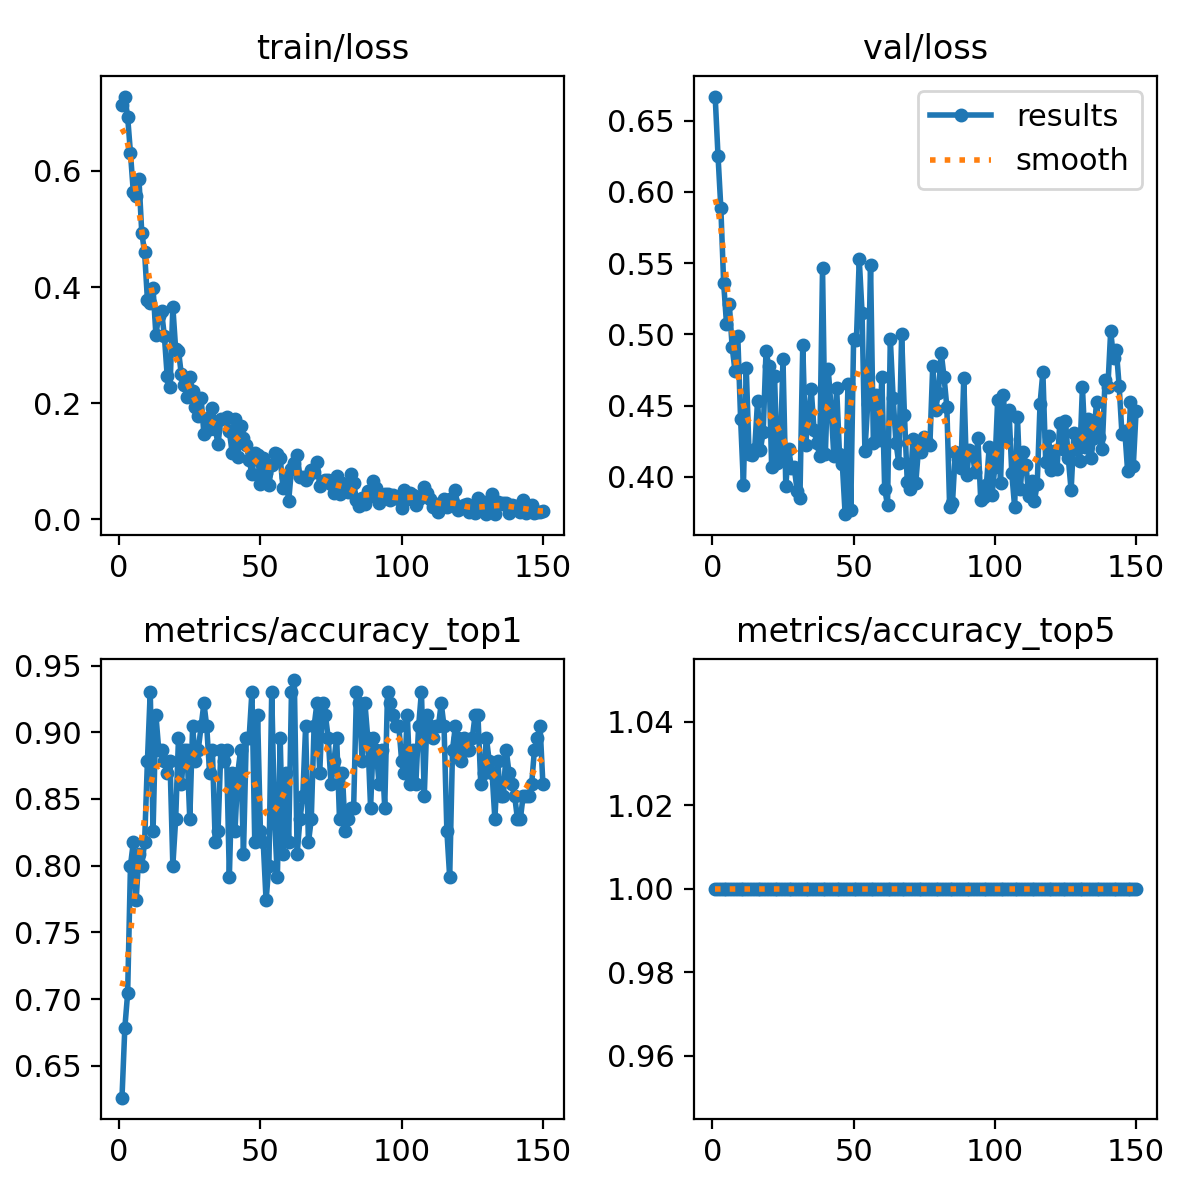

Source data for this figure (header and first rows):
epoch, train/loss, metrics/accuracy_top1, metrics/accuracy_top5, val/loss, lr/pg0, lr/pg1, lr/pg2
1, 0.7145, 0.6261, 1, 0.6669, 0.0002346, 0.0002346, 0.0002346
2, 0.7283, 0.6783, 1, 0.6254, 0.0004695, 0.0004695, 0.0004695
3, 0.6933, 0.7044, 1, 0.589, 0.0007012, 0.0007012, 0.0007012
4, 0.631, 0.8, 1, 0.5361, 0.0006999, 0.0006999, 0.0006999
5, 0.5644, 0.8174, 1, 0.5077, 0.0006999, 0.0006999, 0.0006999
6, 0.5573, 0.7739, 1, 0.5216, 0.0006951, 0.0006951, 0.0006951
7, 0.5864, 0.8087, 1, 0.4914, 0.0006904, 0.0006904, 0.0006904
8, 0.4937, 0.8, 1, 0.4747, 0.0006857, 0.0006857, 0.0006857
9, 0.46, 0.8174, 1, 0.4987, 0.000681, 0.000681, 0.000681
10, 0.3781, 0.8783, 1, 0.4409, 0.0006763, 0.0006763, 0.0006763
11, 0.3726, 0.9304, 1, 0.3944, 0.0006716, 0.0006716, 0.0006716
12, 0.3978, 0.8261, 1, 0.4765, 0.0006669, 0.0006669, 0.0006669
13, 0.318, 0.913, 1, 0.4161, 0.0006622, 0.0006622, 0.0006622
14, 0.3505, 0.887, 1, 0.4154, 0.0006574, 0.0006574, 0.0006574
15, 0.3581, 0.887, 1, 0.4199, 0.0006527, 0.0006527, 0.0006527
16, 0.3158, 0.8783, 1, 0.4533, 0.000648, 0.000648, 0.000648
17, 0.2464, 0.8696, 1, 0.4189, 0.0006433, 0.0006433, 0.0006433
18, 0.2269, 0.8783, 1, 0.4318, 0.0006386, 0.0006386, 0.0006386
19, 0.3659, 0.8, 1, 0.4883, 0.0006339, 0.0006339, 0.0006339
20, 0.2926, 0.8348, 1, 0.4775, 0.0006292, 0.0006292, 0.0006292
21, 0.2905, 0.8956, 1, 0.4067, 0.0006245, 0.0006245, 0.0006245
22, 0.2493, 0.8609, 1, 0.4708, 0.0006197, 0.0006197, 0.0006197
23, 0.2317, 0.887, 1, 0.4101, 0.000615, 0.000615, 0.000615
24, 0.2102, 0.887, 1, 0.4115, 0.0006103, 0.0006103, 0.0006103
25, 0.2458, 0.8348, 1, 0.4827, 0.0006056, 0.0006056, 0.0006056
26, 0.2211, 0.9043, 1, 0.3937, 0.0006009, 0.0006009, 0.0006009
27, 0.1933, 0.8783, 1, 0.4199, 0.0005962, 0.0005962, 0.0005962
28, 0.1785, 0.887, 1, 0.4062, 0.0005915, 0.0005915, 0.0005915
29, 0.2088, 0.9043, 1, 0.4067, 0.0005868, 0.0005868, 0.0005868
30, 0.1468, 0.9217, 1, 0.3903, 0.000582, 0.000582, 0.000582
31, 0.1745, 0.9043, 1, 0.3852, 0.0005773, 0.0005773, 0.0005773
32, 0.1551, 0.8696, 1, 0.4929, 0.0005726, 0.0005726, 0.0005726
33, 0.1911, 0.887, 1, 0.4227, 0.0005679, 0.0005679, 0.0005679
34, 0.1555, 0.8174, 1, 0.4433, 0.0005632, 0.0005632, 0.0005632
35, 0.1299, 0.8261, 1, 0.4616, 0.0005585, 0.0005585, 0.0005585
36, 0.1723, 0.887, 1, 0.4329, 0.0005538, 0.0005538, 0.0005538
37, 0.173, 0.8783, 1, 0.4235, 0.0005491, 0.0005491, 0.0005491
38, 0.1764, 0.887, 1, 0.415, 0.0005443, 0.0005443, 0.0005443
39, 0.1511, 0.7913, 1, 0.5463, 0.0005396, 0.0005396, 0.0005396
40, 0.1148, 0.8696, 1, 0.4163, 0.0005349, 0.0005349, 0.0005349
41, 0.1724, 0.8261, 1, 0.4759, 0.0005302, 0.0005302, 0.0005302
42, 0.1077, 0.8696, 1, 0.4494, 0.0005255, 0.0005255, 0.0005255
43, 0.1611, 0.887, 1, 0.4148, 0.0005208, 0.0005208, 0.0005208
44, 0.1399, 0.8087, 1, 0.4624, 0.0005161, 0.0005161, 0.0005161
45, 0.1278, 0.8956, 1, 0.4161, 0.0005114, 0.0005114, 0.0005114
46, 0.1024, 0.8956, 1, 0.4094, 0.0005066, 0.0005066, 0.0005066
47, 0.07726, 0.9304, 1, 0.3739, 0.0005019, 0.0005019, 0.0005019
48, 0.1135, 0.8174, 1, 0.4654, 0.0004972, 0.0004972, 0.0004972
49, 0.1107, 0.913, 1, 0.377, 0.0004925, 0.0004925, 0.0004925
50, 0.06105, 0.8261, 1, 0.4971, 0.0004878, 0.0004878, 0.0004878
51, 0.105, 0.8174, 1, 0.4964, 0.0004831, 0.0004831, 0.0004831
52, 0.0791, 0.7739, 1, 0.5527, 0.0004784, 0.0004784, 0.0004784
53, 0.05871, 0.8, 1, 0.5149, 0.0004737, 0.0004737, 0.0004737
54, 0.09334, 0.9304, 1, 0.4183, 0.000469, 0.000469, 0.000469
55, 0.1148, 0.8348, 1, 0.4515, 0.0004642, 0.0004642, 0.0004642
56, 0.1123, 0.7913, 1, 0.5489, 0.0004595, 0.0004595, 0.0004595
57, 0.1054, 0.8956, 1, 0.424, 0.0004548, 0.0004548, 0.0004548
58, 0.05441, 0.8087, 1, 0.4578, 0.0004501, 0.0004501, 0.0004501
59, 0.07328, 0.8696, 1, 0.4258, 0.0004454, 0.0004454, 0.0004454
60, 0.03136, 0.8174, 1, 0.4699, 0.0004407, 0.0004407, 0.0004407
... 90 more rows
